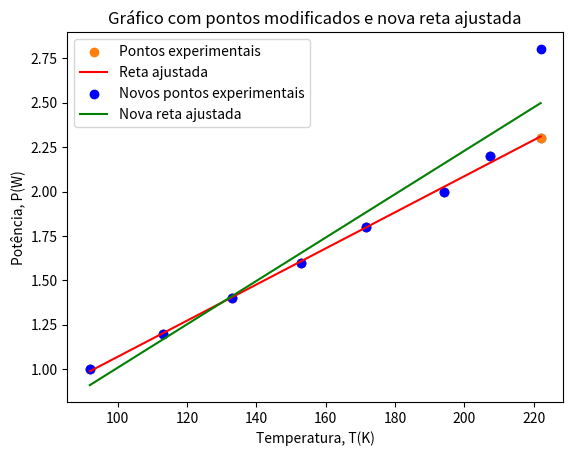

This figure's Python source:
import matplotlib.pyplot as plt
import numpy as np
def minimos_quadrados(x, y):
    # Número de pontos
    N = x.size
    
    sum_x = np.sum(x)
    sum_y = np.sum(y)
    sum_x2 = np.sum(x ** 2)
    sum_y2 = np.sum(y ** 2)
    sum_xy = np.sum(x * y)

    # Coeficientes da reta
    m = (N * sum_xy - sum_x * sum_y) / (N * sum_x2 - sum_x ** 2)
    b = (sum_x2 * sum_y - sum_x * sum_xy) / (N * sum_x2 - sum_x ** 2)

    # Coeficiente de determinação
    r2 = ((N * sum_xy - sum_x * sum_y) ** 2) / ((N * sum_x2 - sum_x ** 2) * (N * sum_y2 - sum_y ** 2))

    # Incertezas
    dm = np.abs(m) * np.sqrt((1 / r2 - 1) / (N - 2))
    db = dm * np.sqrt(sum_x2 / N)

    return m, b, r2, dm, db



l = np.array([222.0,207.5,194.0, 171.5, 153.0, 133.0, 113.0, 92.0])
x = np.array([2.3, 2.2, 2.0, 1.8, 1.6, 1.4, 1.2, 1.0])


# a) 
plt.scatter(l,x)
plt.xlabel("Temperatura, T(K)")
plt.ylabel("Potencia, P(W)")
plt.show()


# c)
m, b, r2, dm, db = minimos_quadrados(l, x)
print("m = {0:.4f}".format(m))
print("b = {0:.2f} cm".format(b))
print("r² = {0:.4f}...".format(r2))
print("dm = {0:.4f}".format(dm))
print("db = {0:.2f} cm".format(db))

# d)
y = m * l + b  # Ajuste para usar 'l' como eixo x para a reta
plt.scatter(l, x, label="Pontos experimentais")
plt.plot(l, y, color="red", label="Reta ajustada")
plt.xlabel("Temperatura, T(K)")
plt.ylabel("Potência, P(W)")
plt.legend()
plt.show()

# e)
l2 = 165.0
x2 = m * l2 + b
print("Valor de X quando l2 = 165.0cm: {:.2f} cm".format(x2))

# f)

x2 = np.array([2.8, 2.2, 2.0, 1.8, 1.6, 1.4, 1.2, 1.0])

m2, b2, r22, dm2, db2 = minimos_quadrados(l,x2)
print("Novo coeficiente de determinação (r²) com o valor alterado:")
print("r² original = {0:.4f}".format(r2))
print("r² modificado = {0:.4f}".format(r22))

y_new = m2 * l + b2  # Nova reta ajustada
plt.scatter(l, x2, label="Novos pontos experimentais", color="blue")
plt.plot(l, y_new, color="green", label="Nova reta ajustada")
plt.xlabel("Temperatura, T(K)")
plt.ylabel("Potência, P(W)")
plt.legend()
plt.title("Gráfico com pontos modificados e nova reta ajustada")
plt.show()